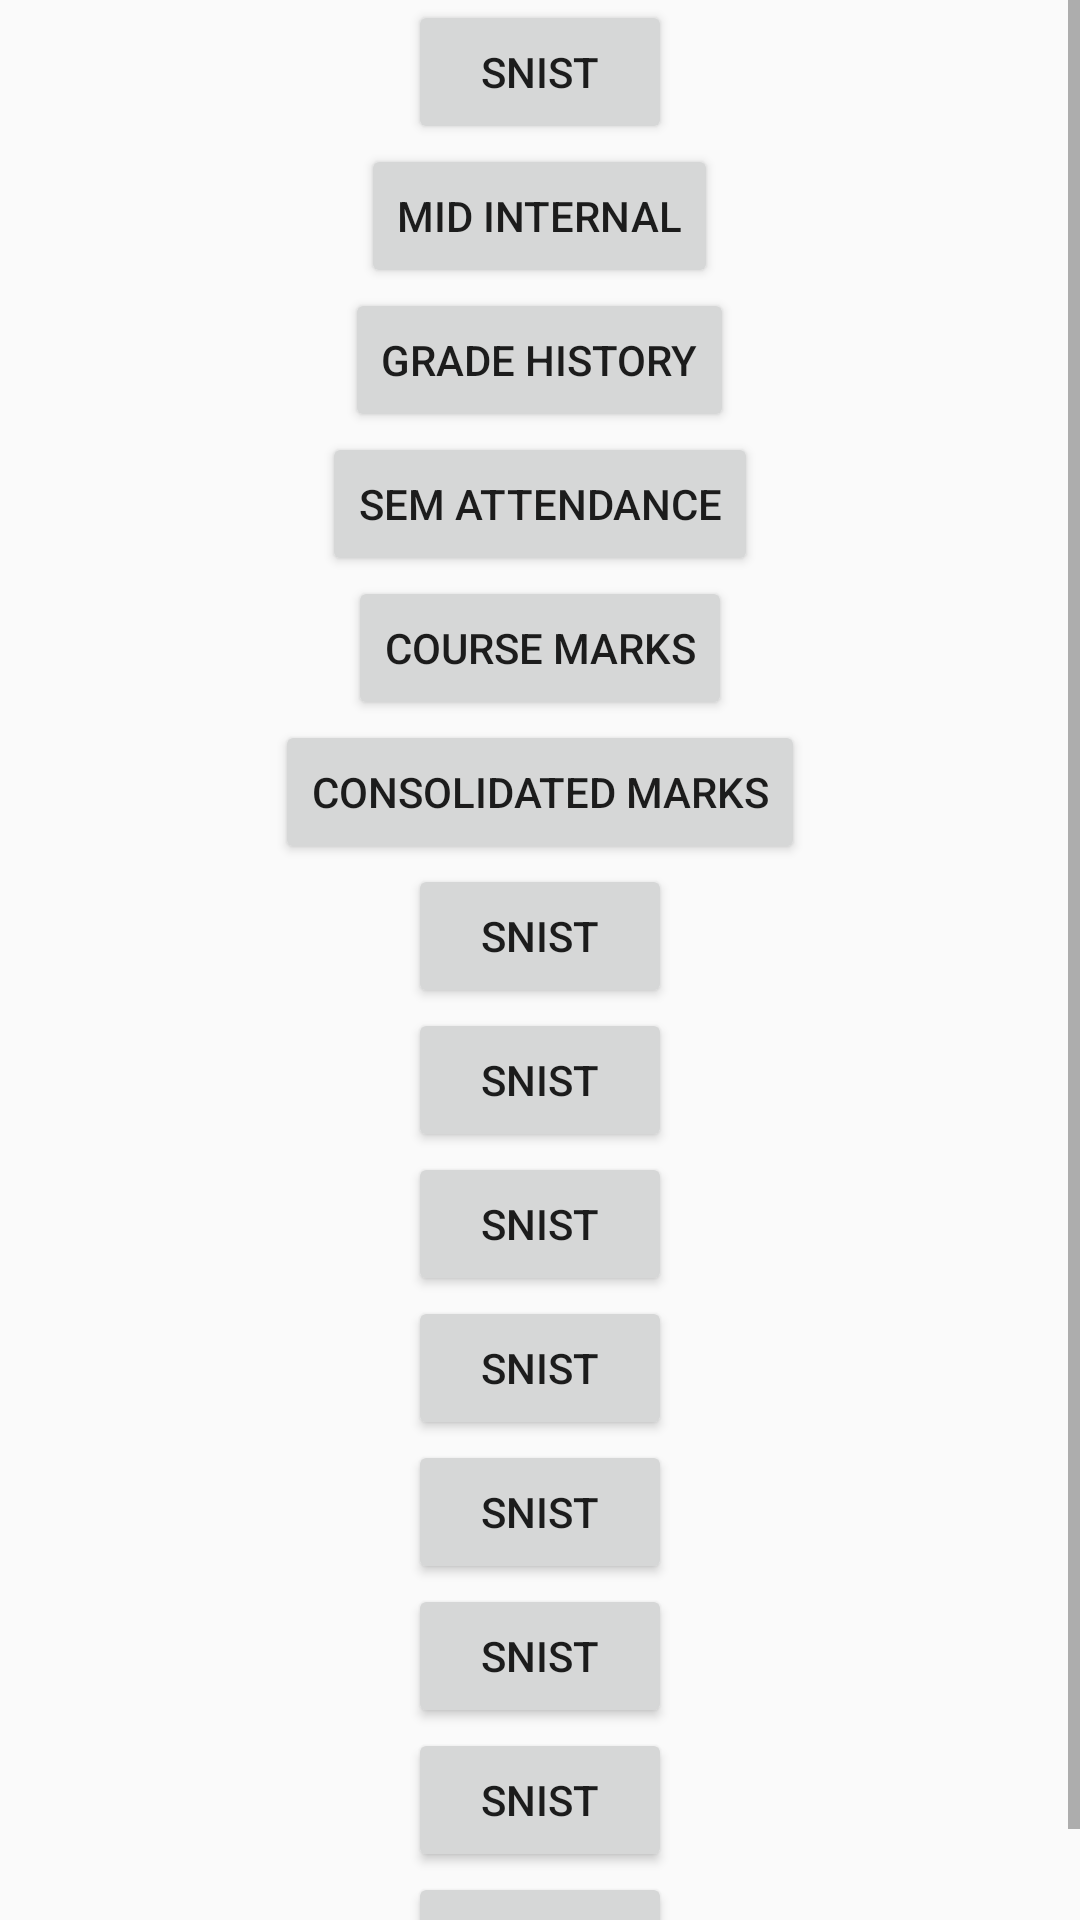

Layout XML and referenced resources for this Android screen:
<!-- AndroidManifest.xml: application theme AppTheme -->
<!-- res/layout/report_layout.xml -->
<?xml version="1.0" encoding="utf-8"?>
<ScrollView
    xmlns:android="http://schemas.android.com/apk/res/android" android:layout_width="match_parent"
    android:layout_height="match_parent"
    android:id="@+id/report_layout"
    android:orientation="vertical"
    android:layout_gravity="center"
    android:visibility="visible">
  

      <LinearLayout
      android:layout_width="match_parent"
      android:layout_height="match_parent"
          android:orientation="vertical">
        <Button
            android:id="@+id/btn1"
            android:layout_width="wrap_content"
            android:layout_height="wrap_content"
            android:text="@string/app_name"
            android:layout_gravity="center"/>
        <Button
            android:id="@+id/btn2"
            android:layout_width="wrap_content"
            android:layout_height="wrap_content"
            android:layout_gravity="center"
            android:text="mid internal"/>
        <Button
            android:id="@+id/btn3"
            android:layout_gravity="center"
            android:layout_width="wrap_content"
            android:layout_height="wrap_content"
            android:text="grade history"/>
        <Button
            android:id="@+id/btn4"
            android:layout_width="wrap_content"
            android:layout_height="wrap_content"
            android:layout_gravity="center"
            android:text="sem attendance"/>
        <Button
            android:id="@+id/btn5"
            android:layout_width="wrap_content"
            android:layout_height="wrap_content"
            android:layout_gravity="center"
            android:text="course marks"/>
        <Button
            android:id="@+id/btn6"
            android:layout_width="wrap_content"
            android:layout_height="wrap_content"
            android:layout_gravity="center"
            android:text="consolidated marks"/>
        <Button
            android:id="@+id/btn7"
            android:layout_width="wrap_content"
            android:layout_height="wrap_content"
            android:layout_gravity="center"
            android:text="@string/app_name"/>
        <Button
            android:id="@+id/btn8"
            android:layout_width="wrap_content"
            android:layout_height="wrap_content"
            android:layout_gravity="center"
            android:text="@string/app_name"/>
        <Button
            android:id="@+id/btn9"
            android:layout_width="wrap_content"
            android:layout_height="wrap_content"
            android:layout_gravity="center"
            android:text="@string/app_name"/>
        <Button
            android:id="@+id/btn10"
            android:layout_width="wrap_content"
            android:layout_height="wrap_content"
            android:layout_gravity="center"
            android:text="@string/app_name"/>
        <Button
            android:id="@+id/btn11"
            android:layout_width="wrap_content"
            android:layout_height="wrap_content"
            android:layout_gravity="center"
            android:text="@string/app_name"/>
        <Button
            android:id="@+id/btn12"
            android:layout_width="wrap_content"
            android:layout_height="wrap_content"
            android:layout_gravity="center"
            android:text="@string/app_name"/>
        <Button
            android:id="@+id/btn13"
            android:layout_width="wrap_content"
            android:layout_height="wrap_content"
            android:layout_gravity="center"
            android:text="@string/app_name"/>
        <Button
            android:id="@+id/btn14"
            android:layout_width="wrap_content"
            android:layout_height="wrap_content"
            android:layout_gravity="center"
            android:text="@string/app_name"/>
      </LinearLayout>
  

</ScrollView>
<!-- resources referenced by this layout -->
<resources>
  <string name="app_name">SNIST</string>
  <style name="AppTheme" parent="Theme.AppCompat.Light.NoActionBar">
          
          <item name="colorPrimary">@color/colorPrimary</item>
          <item name="colorPrimaryDark">@color/colorPrimaryDark</item>
          <item name="colorAccent">@color/colorAccent</item>
      </style>
  <!-- not gathered from this repository: default colours our renderer supplied (Android Studio template values) -->
  <color name="colorPrimary">#FF6200EE</color>
  <color name="colorPrimaryDark">#FF3700B3</color>
  <color name="colorAccent">#FF03DAC5</color>
</resources>
